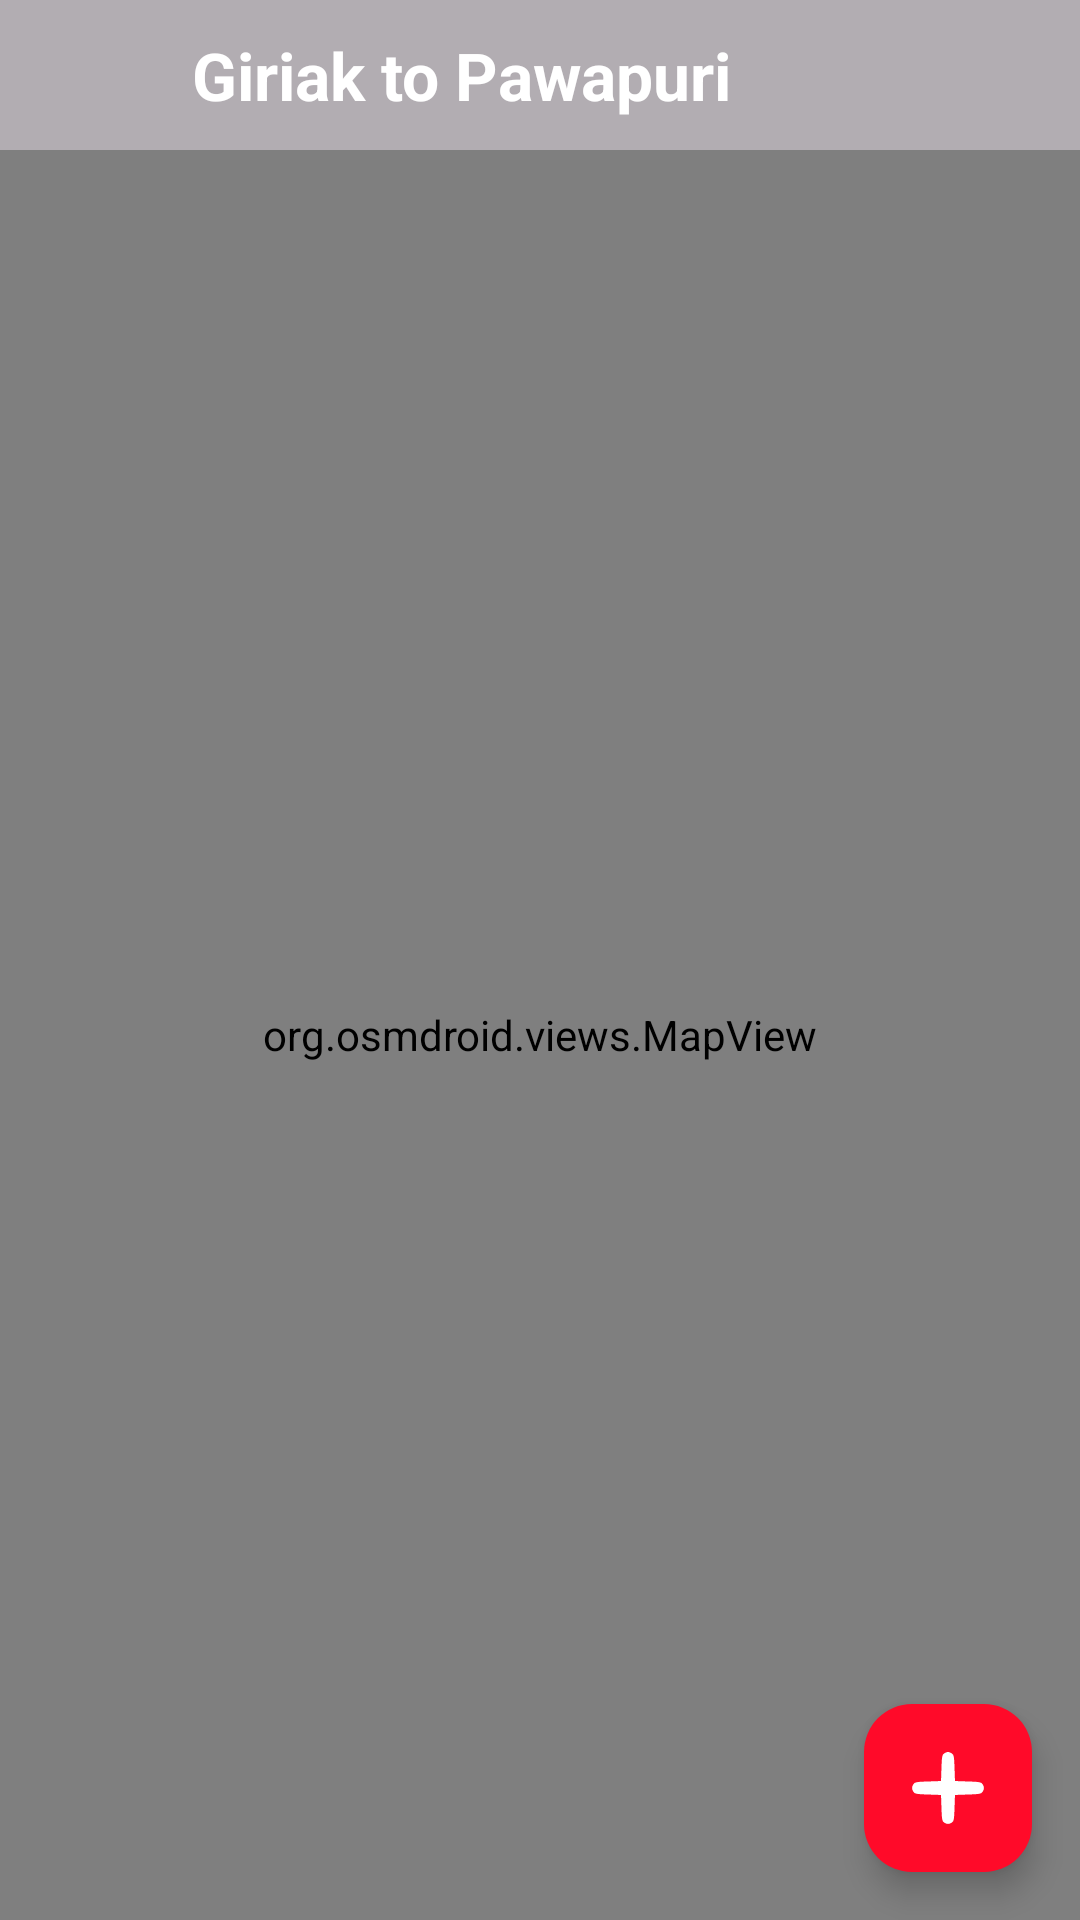

Android layout source for this screen:
<!-- AndroidManifest.xml: application theme Theme.NalandaMetro -->
<!-- res/layout/activity_show_route.xml -->
<?xml version="1.0" encoding="utf-8"?>
<androidx.constraintlayout.widget.ConstraintLayout xmlns:android="http://schemas.android.com/apk/res/android"
    xmlns:app="http://schemas.android.com/apk/res-auto"
    xmlns:tools="http://schemas.android.com/tools"
    android:layout_width="match_parent"
    android:layout_height="match_parent"
    tools:context=".ui.ShowRouteActivity">

    <LinearLayout
        android:id="@+id/toolbar"
        android:layout_width="match_parent"
        android:layout_height="50dp"
        android:background="@color/toolbar_bg_transparent"
        android:gravity="center_vertical"
        app:layout_constraintEnd_toEndOf="parent"
        app:layout_constraintStart_toStartOf="parent"
        app:layout_constraintTop_toTopOf="parent">

        <ImageView
            android:layout_width="28dp"
            android:layout_height="28dp"
            android:layout_marginStart="16dp"
            android:clickable="true"
            android:focusable="true"
            android:padding="2dp"
            android:foreground="?android:attr/selectableItemBackgroundBorderless"
            android:src="@drawable/ic_back_white" />

        <TextView
            android:layout_width="wrap_content"
            android:layout_height="wrap_content"
            android:layout_marginStart="20dp"
            android:text="Giriak to Pawapuri"
            android:textColor="@color/white"
            android:textSize="22sp"
            android:textStyle="bold" />
    </LinearLayout>

    <org.osmdroid.views.MapView
        android:id="@+id/mapView"
        android:layout_width="0dp"
        android:layout_height="0dp"
        app:layout_constraintBottom_toBottomOf="parent"
        app:layout_constraintEnd_toEndOf="parent"
        app:layout_constraintStart_toStartOf="parent"
        app:layout_constraintTop_toBottomOf="@id/toolbar" />

    <com.google.android.material.floatingactionbutton.FloatingActionButton
        android:id="@+id/fab_new_journy"
        android:layout_width="wrap_content"
        android:layout_height="wrap_content"
        android:layout_marginEnd="16dp"
        android:layout_marginBottom="16dp"
        android:backgroundTint="@color/main_app_color"
        android:clickable="true"
        android:focusable="true"
        app:layout_constraintBottom_toBottomOf="parent"
        app:layout_constraintEnd_toEndOf="parent"
        app:srcCompat="@drawable/add"
        app:tint="@color/white" />

</androidx.constraintlayout.widget.ConstraintLayout>
<!-- resources referenced by this layout -->
<resources>
  <color name="main_app_color">#FF0A29</color>
  <color name="toolbar_bg_transparent">#4D020202</color>
  <color name="white">#FFFFFFFF</color>
  <!-- drawable add (drawable) -->
  <vector android:height="24dp" android:viewportHeight="64"
      android:viewportWidth="64" android:width="24dp" xmlns:android="http://schemas.android.com/apk/res/android">
      <path android:fillColor="#000000"
          android:pathData="M28.4,1.4c-1.6,1.3 -1.9,2.9 -2.2,12.9l-0.4,11.5 -11.5,0.4c-10,0.3 -11.6,0.6 -12.9,2.2 -1.8,2.5 -1.8,4.7 0,7.2 1.3,1.6 2.9,1.9 12.9,2.2l11.5,0.4 0.4,11.5c0.3,10 0.6,11.6 2.2,12.9 2.5,1.8 4.7,1.8 7.2,-0 1.6,-1.3 1.9,-2.9 2.2,-12.9l0.4,-11.5 11.5,-0.4c10,-0.3 11.6,-0.6 12.9,-2.2 1.8,-2.5 1.8,-4.7 0,-7.2 -1.3,-1.6 -2.9,-1.9 -12.9,-2.2l-11.5,-0.4 -0.4,-11.5c-0.3,-10 -0.6,-11.6 -2.2,-12.9 -1.1,-0.8 -2.7,-1.4 -3.6,-1.4 -0.9,-0 -2.5,0.6 -3.6,1.4z" android:strokeColor="#00000000"/>
  </vector>
  <style name="Theme.NalandaMetro" parent="Base.Theme.NalandaMetro" />
  <style name="Base.Theme.NalandaMetro" parent="Theme.Material3.Light.NoActionBar">
          
          
      </style>
</resources>
